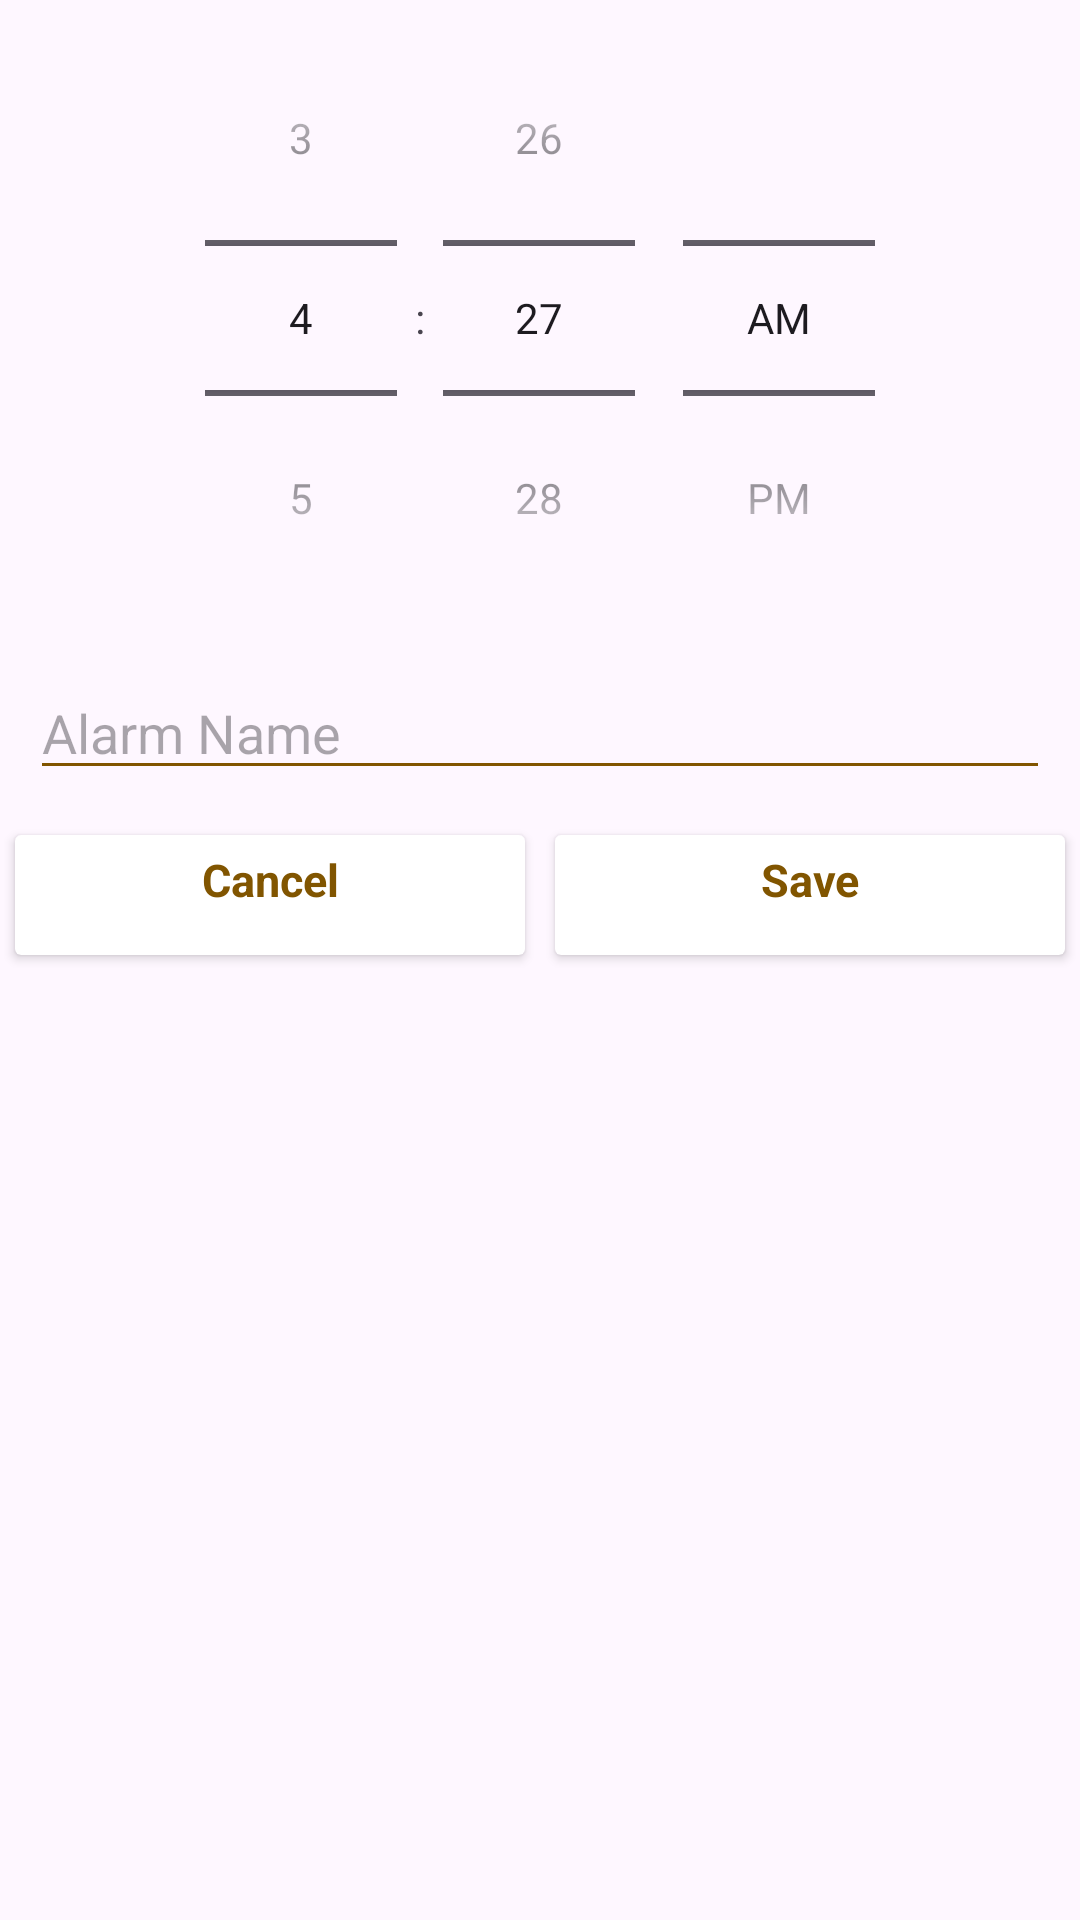

This screen was rendered from an Android layout file. Write that file and the resources it references.
<!-- AndroidManifest.xml: application theme Theme.CodsoftAlramApp -->
<!-- res/layout/dialog_alarm_set.xml -->
<?xml version="1.0" encoding="utf-8"?>
<LinearLayout xmlns:android="http://schemas.android.com/apk/res/android"
    android:layout_width="match_parent"
    android:layout_height="match_parent"
    android:orientation="vertical">


    <TimePicker
        android:layout_width="match_parent"
        android:layout_height="wrap_content"
        android:timePickerMode="spinner"
        android:numbersSelectorColor="#815500"
        android:id="@+id/time"/>
    <EditText
        android:layout_width="match_parent"
        android:layout_height="wrap_content"
        android:backgroundTint="#815500"
        android:textColor="#815500"
        android:hint="@string/alarmName"
        android:id="@+id/ettitle"
        android:layout_margin="@dimen/size_10sp"/>
    <GridLayout
        android:layout_width="match_parent"
        android:layout_height="@dimen/size_50dp"
        android:rowCount="1"
        android:columnCount="3">
    <androidx.cardview.widget.CardView
        android:layout_width="120dp"
        android:layout_height="30dp"
        android:layout_margin="@dimen/size_5dp"
        android:elevation="@dimen/size_10dp"
        android:layout_row="0"
        android:layout_column="1"
        android:id="@+id/btncancel"
        android:layout_rowWeight="1"
        android:layout_columnWeight="1">
        <LinearLayout
            android:layout_width="match_parent"
            android:layout_height="wrap_content">
            <TextView
                android:layout_width="match_parent"
                android:layout_height="35dp"
                android:gravity="center"
                android:textSize="@dimen/size_15dp"
                android:textColor="#815500"
                android:paddingBottom="@dimen/size_5dp"
                android:text="@string/cancel"
                android:textStyle="bold"/>
        </LinearLayout>
    </androidx.cardview.widget.CardView>
    <androidx.cardview.widget.CardView
        android:layout_width="120dp"
        android:layout_height="20dp"
        android:layout_margin="@dimen/size_5dp"
        android:elevation="@dimen/size_10dp"
        android:id="@+id/btnsave"
        android:layout_row="0"
        android:layout_column="2"
        android:layout_rowWeight="1"
        android:layout_columnWeight="1"
        >
        <LinearLayout
            android:layout_width="match_parent"
            android:layout_height="match_parent">
                <TextView
                android:layout_width="match_parent"
                android:layout_height="35dp"
                android:paddingBottom="@dimen/size_5dp"
                android:gravity="center"
                android:textColor="#815500"
                android:textSize="@dimen/size_15dp"
                android:text="@string/save"
                android:textStyle="bold"/>
        </LinearLayout>
    </androidx.cardview.widget.CardView>
    </GridLayout>
</LinearLayout>
<!-- resources referenced by this layout -->
<resources>
  <dimen name="size_10dp">10dp</dimen>
  <dimen name="size_10sp">10sp</dimen>
  <dimen name="size_15dp">15dp</dimen>
  <dimen name="size_50dp">50dp</dimen>
  <dimen name="size_5dp">5dp</dimen>
  <string name="alarmName">Alarm Name</string>
  <string name="cancel">Cancel</string>
  <string name="save">Save</string>
  <style name="Theme.CodsoftAlramApp" parent="Base.Theme.CodsoftAlramApp" />
  <style name="Base.Theme.CodsoftAlramApp" parent="Theme.Material3.DayNight.NoActionBar">
          
          
      </style>
</resources>
